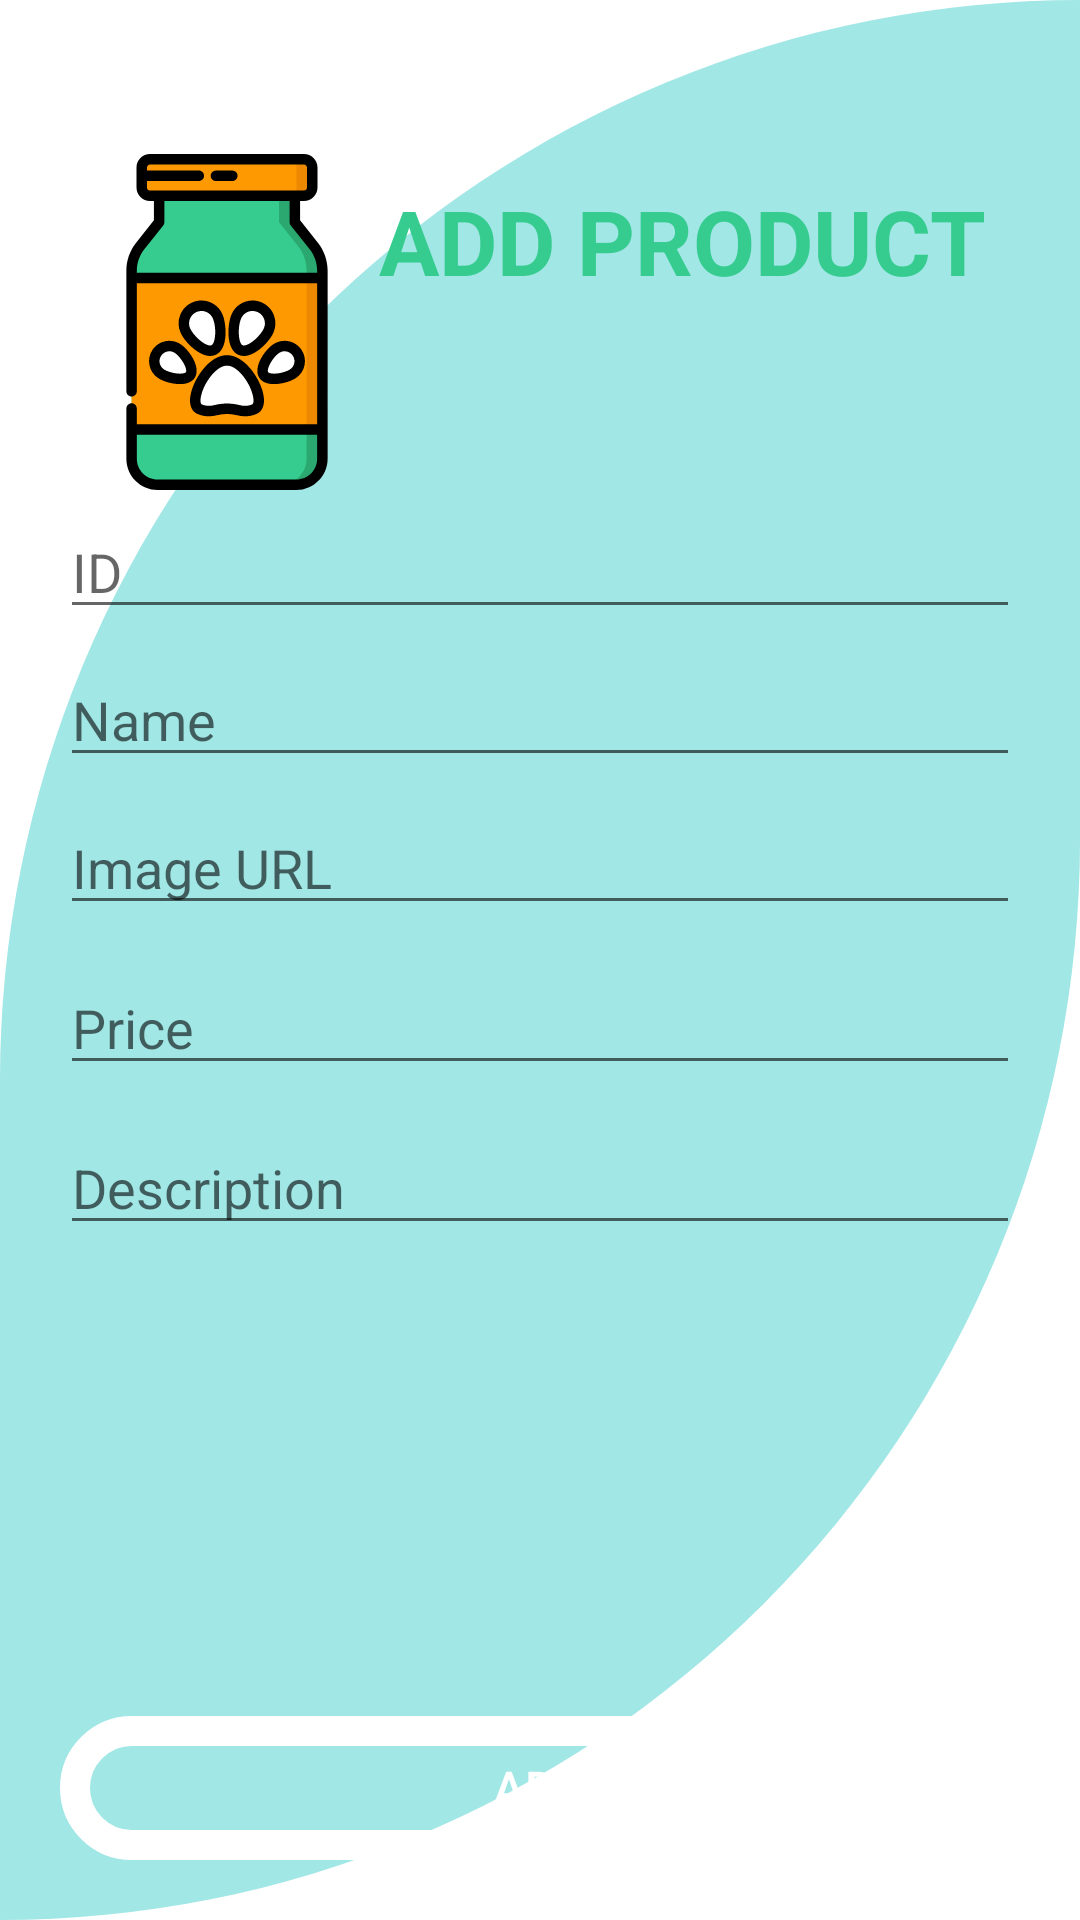

Here is an Android app screen rendered from its layout file. Give the layout XML and the strings, colors and styles it references.
<!-- AndroidManifest.xml: application theme Theme.PETMED -->
<!-- res/layout/activity_add_product.xml -->
<?xml version="1.0" encoding="utf-8"?>
<androidx.constraintlayout.widget.ConstraintLayout xmlns:android="http://schemas.android.com/apk/res/android"
    xmlns:app="http://schemas.android.com/apk/res-auto"
    xmlns:tools="http://schemas.android.com/tools"
    android:id="@+id/uploadimage"
    android:layout_width="match_parent"
    android:layout_height="match_parent"
    android:background="@drawable/cutcard"
    android:padding="20dp"
    tools:context=".AddProductActivity">

    <TextView
        android:id="@+id/tvSubitle"
        android:layout_width="wrap_content"
        android:layout_height="wrap_content"
        android:layout_marginTop="40dp"
        android:text="ADD PRODUCT"
        android:textColor="@color/darkgreen"
        android:textSize="30sp"
        android:textStyle="bold"
        app:layout_constraintEnd_toEndOf="parent"
        app:layout_constraintHorizontal_bias="0.903"
        app:layout_constraintStart_toStartOf="parent"
        app:layout_constraintTop_toTopOf="parent" />

    <EditText
        android:id="@+id/etId"
        android:layout_width="match_parent"
        android:layout_height="wrap_content"
        android:layout_marginTop="68dp"
        android:hint="ID"
        android:inputType="number"
        app:layout_constraintEnd_toEndOf="parent"
        app:layout_constraintHorizontal_bias="0.6"
        app:layout_constraintStart_toStartOf="parent"
        app:layout_constraintTop_toBottomOf="@+id/tvSubitle" />

    <EditText
        android:id="@+id/etName"
        android:layout_width="match_parent"
        android:layout_height="wrap_content"
        android:layout_marginTop="8dp"
        android:hint="Name"
        app:layout_constraintEnd_toEndOf="parent"
        app:layout_constraintHorizontal_bias="0.6"
        app:layout_constraintStart_toStartOf="parent"
        app:layout_constraintTop_toBottomOf="@+id/etId" />

    <EditText
        android:id="@+id/etImageURL"
        android:layout_width="match_parent"
        android:layout_height="wrap_content"
        android:layout_marginTop="8dp"
        android:hint="Image URL"
        app:layout_constraintEnd_toEndOf="parent"
        app:layout_constraintHorizontal_bias="0.6"
        app:layout_constraintStart_toStartOf="parent"
        app:layout_constraintTop_toBottomOf="@+id/etName" />

    <EditText
        android:id="@+id/etDescription"
        android:layout_width="match_parent"
        android:layout_height="wrap_content"
        android:layout_marginTop="12dp"
        android:hint="Description"
        app:layout_constraintEnd_toEndOf="parent"
        app:layout_constraintHorizontal_bias="0.6"
        app:layout_constraintStart_toStartOf="parent"
        app:layout_constraintTop_toBottomOf="@+id/etPrice" />

    <EditText
        android:id="@+id/etPrice"
        android:layout_width="match_parent"
        android:layout_height="wrap_content"
        android:layout_marginTop="12dp"
        android:hint="Price"
        android:inputType="numberDecimal"
        app:layout_constraintEnd_toEndOf="parent"
        app:layout_constraintHorizontal_bias="0.6"
        app:layout_constraintStart_toStartOf="parent"
        app:layout_constraintTop_toBottomOf="@+id/etImageURL" />

    <Button
        android:id="@+id/btn_add"
        android:layout_width="match_parent"
        android:layout_height="wrap_content"
        android:background="@drawable/round"
        android:text="ADD"
        android:textColor="@color/white"
        android:textSize="16sp"
        app:layout_constraintBottom_toBottomOf="parent"
        tools:layout_editor_absoluteX="20dp" />

    <ImageView
        android:id="@+id/imgupload"
        android:layout_width="112dp"
        android:layout_height="112dp"
        app:layout_constraintBottom_toTopOf="@+id/etId"
        app:layout_constraintEnd_toStartOf="@+id/tvSubitle"
        app:layout_constraintHorizontal_bias="0.168"
        app:layout_constraintStart_toStartOf="parent"
        app:layout_constraintTop_toTopOf="parent"
        app:layout_constraintVertical_bias="0.866"
        app:srcCompat="@drawable/ic_medicine_veterinarian_svgrepo_com"
        tools:srcCompat="@tools:sample/avatars" />

</androidx.constraintlayout.widget.ConstraintLayout>
<!-- resources referenced by this layout -->
<resources>
  <color name="darkgreen">#37CC8F</color>
  <color name="white">#FFFFFFFF</color>
  <!-- drawable cutcard (drawable-v24) -->
  <?xml version="1.0" encoding="utf-8"?>
  <shape xmlns:android="http://schemas.android.com/apk/res/android"
      android:shape="rectangle">
      <solid android:color="@color/tifannyblue"/>
  
      <corners
          android:topLeftRadius="700dp"
          android:bottomRightRadius="700dp"/>
  
  </shape>
  <!-- drawable ic_medicine_veterinarian_svgrepo_com: vector/xml drawable (drawable-v24, 8080 chars, omitted) -->
  <!-- drawable round (drawable) -->
  <?xml version="1.0" encoding="utf-8"?>
  <shape android:shape="rectangle" xmlns:android="http://schemas.android.com/apk/res/android">
      <stroke android:width="10dp" android:color="@color/white"/>
      <corners android:radius="2000dp"/>
  </shape>
  <style name="Theme.PETMED" parent="Theme.MaterialComponents.DayNight.DarkActionBar">
          
          <item name="colorPrimary">@color/darkgreen</item>
          <item name="colorPrimaryVariant">@color/tifannyblue</item>
          <item name="colorOnPrimary">@color/white</item>
          
          <item name="colorSecondary">@color/teal_200</item>
          <item name="colorSecondaryVariant">@color/teal_700</item>
          <item name="colorOnSecondary">@color/black</item>
          
          <item name="android:statusBarColor" tools:targetApi="l">?attr/colorPrimaryVariant</item>
          
      </style>
  <color name="tifannyblue">#A0E7E5</color>
  <color name="teal_200">#FF03DAC5</color>
  <color name="teal_700">#FF018786</color>
  <color name="black">#FF000000</color>
</resources>
